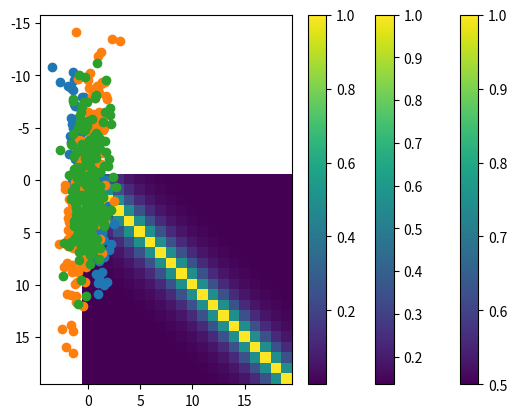

This chart was generated by the following Python code:
#!/usr/bin/env python3
import numpy as np
import matplotlib
import seaborn as sns
import  matplotlib.pyplot as plt

__all__ = [
    'uniform_correlation',
    'generate_data_linear',


]

def uniform_correlation(scale, rho, show_covar_pdf=True):
    cov = np.diag(scale**2)
    D = cov.shape[1]
    for i in np.arange(D):
        for j in np.arange(i + 1, D):
            cov[i, j] = scale[i] * scale[j] * rho
    # populate lower triangular matrix
    return cov + cov.T - np.diag(cov.diagonal())



def uniform_correlation2(scale, rho):
    pass

def banded_precision(D, rho, seed=42):
    np.random.seed(seed=seed)
    K_mat = np.zeros((D, D))

    for i in range(K_mat.shape[0]):
        for j in range(K_mat.shape[1]):
            K_mat[i, j] = rho ** np.abs(i - j)

    K_mat_precision = np.linalg.inv(K_mat)
    return K_mat_precision

def banded_correlation(D, rho, seed=42):
    np.random.seed(seed=seed)
    K_mat = np.zeros((D,D))

    for i in range(K_mat.shape[0]):
        for j in range(K_mat.shape[1]):
            K_mat[i,j] = rho**np.abs(i-j)

    return K_mat


def low_rank_covariance():
    pass

def generate_data_linear(N, D, alpha=1., cov_structure='uniform', rho=0.5):
    X_mean = np.zeros(D)
    alpha_I = alpha*np.eye(D)

    noise_variance=0.6
    scale = np.ones(D)
    if cov_structure == 'uniform':
        cov = uniform_correlation(scale, rho)
    elif cov_structure== 'banded':
        cov = banded_correlation(D, rho)
    elif cov_structure == 'banded_precision':
        cov = banded_correlation(D, rho)

    X = np.random.multivariate_normal(X_mean, cov, (N,))
    beta = np.random.multivariate_normal(X_mean, alpha_I, (1,)).T
    y_mean = X @ beta
    Y = y_mean + np.random.multivariate_normal(np.array([0.]),
                                               np.eye(1) * noise_variance, (N,))
    regression_data = {}
    regression_data['X'] = X
    regression_data['Y'] = Y
    regression_data['W'] = beta
    regression_data['cov'] = cov

    return regression_data


def generate_data_logistic(N, D, alpha=1., cov_structure='uniform', rho=0.5):

    reg_data = generate_data_linear(N,D, alpha=1., cov_structure='uniform', rho=0.5)


def generate_density(D, cov_structure='',rho=0.5):
    X_mean = np.zeros(D)

    noise_variance=0.6
    scale = np.ones(D)
    if cov_structure == 'uniform':
        cov = uniform_correlation(scale, rho)
    elif cov_structure== 'banded':
        cov = banded_correlation(D, rho)
    elif cov_structure == 'banded_precision':
        cov = banded_correlation(D, rho)

    return  cov


if __name__ == '__main__':
    N=200
    D=20

    lin_reg_data= generate_data_linear(N,D)
    plt.imshow(lin_reg_data['cov'])
    plt.colorbar()
    plt.savefig('uniform_cov.pdf')
    plt.show()

    plt.scatter(lin_reg_data['X'][:,0], lin_reg_data['Y'])
    plt.show()

    lin_reg_data= generate_data_linear(N,D, cov_structure='banded', rho=0.9)
    plt.imshow(lin_reg_data['cov'])
    plt.colorbar()
    plt.savefig('banded_cov1.pdf')
    plt.show()


    plt.scatter(lin_reg_data['X'][:,0], lin_reg_data['Y'] )
    plt.show()

    lin_reg_data= generate_data_linear(N,D, cov_structure='banded_precision')
    plt.imshow(lin_reg_data['cov'])
    plt.colorbar()
    plt.savefig('banded_cov2.pdf')
    plt.show()

    plt.scatter(lin_reg_data['X'][:,0],lin_reg_data['Y'])
    plt.show()


